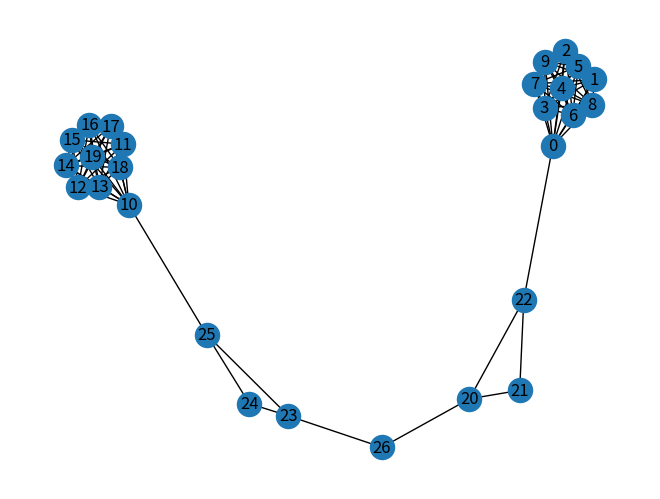
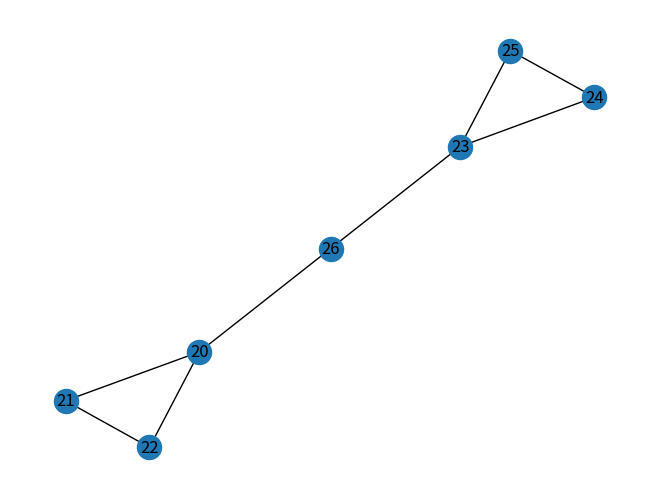
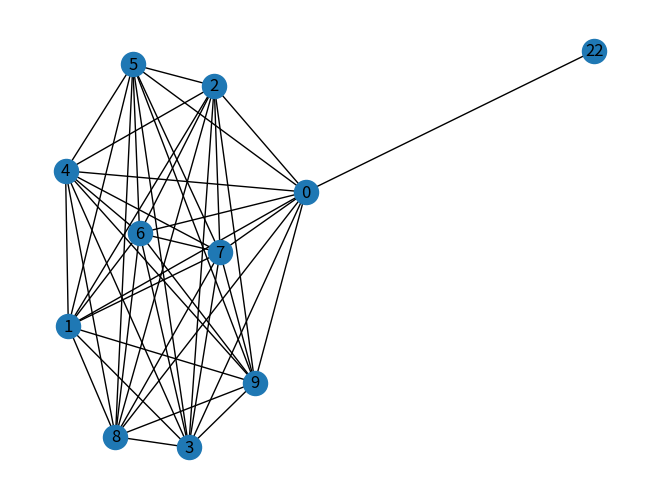

Recreate these plots in Python, in order.
#
# @file GraphSim.py
# @author Mingjie Liu
# @date 10/02/2019
# @brief The class for calculating graph similarity score based on graph spectral analysis
#
import networkx as nx
import matplotlib.pyplot as plt
import scipy.stats as stat
import sys

class GraphSim(object):
    def __init__(self, graph=nx.Graph()):
        self.graph = graph
        self.alpha_min = 2
        self.alpha_max = 3
        self.min_size = 5

    def defSub(self, subgraphA, subgraphB):
        self.subA = subgraphA
        self.subB = subgraphB

    def dist(self, centerType):
        if centerType == 'jordan':
            self.cenA, self.radA = self.jordanCenter(self.subA)
            self.cenB, self.radB = self.jordanCenter(self.subB)
        elif centerType == 'eigen':
            self.cenA, self.radA = self.eigenCenter(self.subA)
            self.cenB, self.radB = self.eigenCenter(self.subB)
        else:
            self.cenA, self.radA = self.pagerankCenter(self.subA)
            self.cenB, self.radB = self.pagerankCenter(self.subB)
        dist = nx.shortest_path_length(self.graph, source=self.cenA, target=self.cenB) * 0.5
        # Choosing distance based center distance and subgraph radius
        dist = max(dist, self.alpha_min*self.radA, self.alpha_min*self.radB, self.min_size) # At least alpha_min
        dist = min(dist, self.alpha_max*self.radA, self.alpha_max*self.radB) # At most alpha_max
        # Ensure feasibility
        dist = min(dist, nx.eccentricity(self.graph, v=self.cenA), nx.eccentricity(self.graph, v=self.cenB))
        return dist

    def extractSub(self, centerType):
        dist = self.dist(centerType)
        self.extA = self.BFSSub(self.cenA, dist)
        self.extB = self.BFSSub(self.cenB, dist)

    def specSimScore(self, subgraphA, subgraphB, centerType=None):
        self.defSub(subgraphA, subgraphB)
        self.extractSub(centerType)
        specA = nx.laplacian_spectrum(self.extA, weight=None)
        specB = nx.laplacian_spectrum(self.extB, weight=None)
        D, p_val = stat.ks_2samp(specA, specB)
        return p_val

    def BFSSub(self, cen, dist):
        assert dist <= nx.eccentricity(self.graph, v=cen), "ERROR! Distance indicated is too large!"
        visited = set()
        current = {cen}
        for i in range(dist):
            toVisit = set()
            visited = visited.union(current)
            for v in current:
                for u in self.graph[v]:
                    if u not in visited:
                        toVisit.add(u)
            current = toVisit
        return self.graph.subgraph(visited)

    @staticmethod
    def jordanCenter(graph):
        if len(graph.nodes) == 1:
            return graph.nodes[0], 0
        if not nx.is_connected(graph):
            conComp = max(nx.connected_components(graph), key=len)
            graph = graph.subraph(conComp)
        center = nx.center(graph)[0]
        radius = nx.radius(graph)
        return center, radius

    @staticmethod
    def eigenCenter(graph):
        if len(graph.nodes) == 1:
            return graph.nodes[0], 0
        simMatrix = nx.eigenvector_centrality_numpy(graph)
        maxSim = 0
        for node in graph.nodes:
            if maxSim < simMatrix[node]:
                center = node
                maxSim = simMatrix[node]
        radius = nx.eccentricity(graph, v=center)
        return center, radius

    @staticmethod
    def pagerankCenter(graph):
        if len(graph.nodes) == 1:
            return graph.nodes[0], 0
        simMatrix = nx.pagerank(graph)
        sumDist = dict()
        minDist = float("inf")
        centerList = list()
        center = None
        for node in graph.nodes:
            sumDist[node] = sum(list(simMatrix[node].values()))
            if minDist > sumDist[node]:
                centerList = [node]
                minDist = sumDist[node]
            elif minDist == sumDist[node]:
                centerList.append(node)
        center = centerList[0]
        radius = nx.eccentricity(graph, v=center)
        return center, radius

class testGraph(object):
    def __init__(self):
        self.g = nx.Graph()

    @staticmethod
    def plot(graph):
        labels = dict()
        for x in graph.nodes():
            labels[x] = x
        nx.draw(graph, labels=labels)
        plt.show()

    def fulCon(self, nodes):
        x = len(nodes)
        for i in range(x):
            for j in range(i+1,x):
                self.g.add_edge(nodes[i], nodes[j])

    def graph1(self):
        self.g.add_nodes_from(range(10))
        self.fulCon([0,1,2,3])
        self.fulCon([0,4,5,6])
        self.fulCon([0,7,8,9])

    def graph2(self):
        self.g.add_nodes_from(range(13))
        self.fulCon([0,1,2,3,4])
        self.fulCon([0,5,6,7,8])
        self.g.add_edge(2,9)
        self.g.add_edge(5,10)
        self.g.add_edge(11,10)
        self.g.add_edge(12,10)

    def graph3(self):
        self.g.add_nodes_from(range(27))
        self.fulCon(range(10))
        self.fulCon(range(10, 20))
        self.fulCon([20,21,22])
        self.fulCon([23,24,25])
        self.g.add_edge(0,22)
        self.g.add_edge(20,26)
        self.g.add_edge(23,26)
        self.g.add_edge(25,10)

def main(argv):
    g = testGraph()
    g.graph3()
    graphSim = GraphSim(g.g)
    """
    print GraphSim.jordanCenter(g.g)
    print GraphSim.eigenCenter(g.g)
    print GraphSim.pagerankCenter(g.g)
    print "Original Graph"
    """
    g.plot(graphSim.graph)
    #print "Jordan Center Rad 3"
    g.plot(graphSim.BFSSub(graphSim.jordanCenter(graphSim.graph)[0], 3))
    #print "Eigen Center Rad 2"
    g.plot(graphSim.BFSSub(graphSim.eigenCenter(graphSim.graph)[0], 2))

if __name__ == '__main__':
    main(sys.argv[1:])
